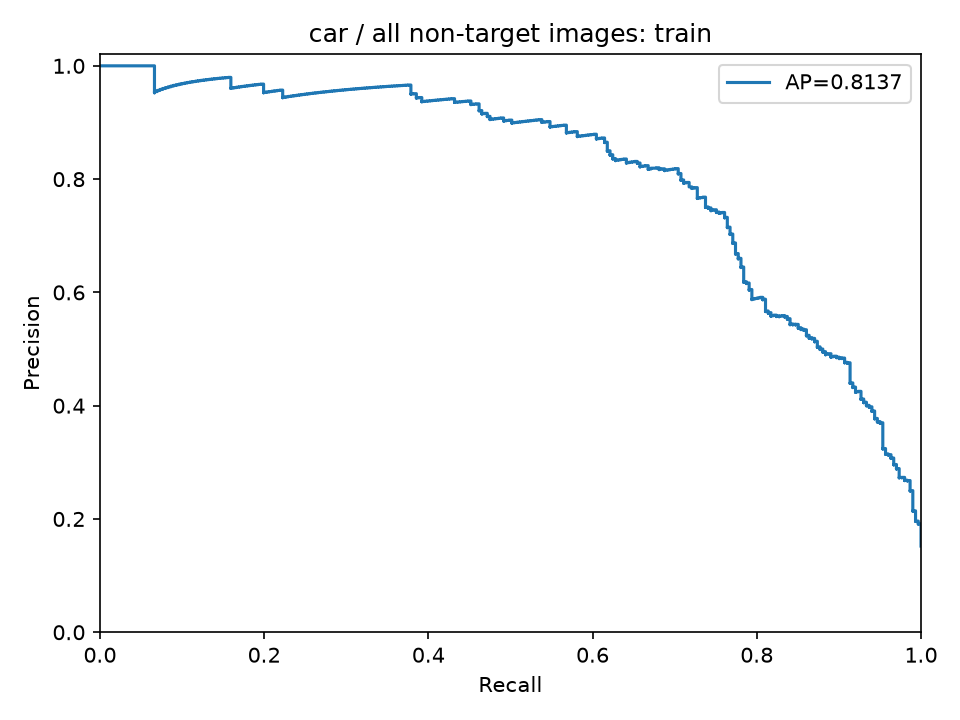

Source data for this figure (header and first rows):
precision, recall, threshold
0.1522, 1.0, 0.136
0.1523, 1.0, 0.1382
0.1523, 1.0, 0.1429
0.1524, 1.0, 0.1524
0.1525, 1.0, 0.1526
0.1526, 1.0, 0.153
0.1526, 1.0, 0.1556
0.1527, 1.0, 0.1571
0.1528, 1.0, 0.1573
0.1529, 1.0, 0.158
0.1529, 1.0, 0.1581
0.153, 1.0, 0.1583
0.1531, 1.0, 0.1586
0.1532, 1.0, 0.1589
0.1533, 1.0, 0.1592
0.1533, 1.0, 0.1596
0.1534, 1.0, 0.1597
0.1535, 1.0, 0.1598
0.1536, 1.0, 0.1599
0.1536, 1.0, 0.1599
0.1537, 1.0, 0.1608
0.1538, 1.0, 0.1609
0.1539, 1.0, 0.161
0.154, 1.0, 0.1615
0.154, 1.0, 0.1617
0.1541, 1.0, 0.1621
0.1542, 1.0, 0.1622
0.1543, 1.0, 0.1622
0.1544, 1.0, 0.1624
0.1544, 1.0, 0.1625
0.1545, 1.0, 0.1625
0.1546, 1.0, 0.1627
0.1547, 1.0, 0.1629
0.1548, 1.0, 0.1629
0.1548, 1.0, 0.163
0.1549, 1.0, 0.163
0.155, 1.0, 0.1632
0.1551, 1.0, 0.1633
0.1552, 1.0, 0.1633
0.1552, 1.0, 0.1634
0.1553, 1.0, 0.1637
0.1554, 1.0, 0.1638
0.1555, 1.0, 0.1639
0.1556, 1.0, 0.164
0.1556, 1.0, 0.1641
0.1557, 1.0, 0.1644
0.1558, 1.0, 0.1645
0.1559, 1.0, 0.1648
0.156, 1.0, 0.1648
0.156, 1.0, 0.1654
0.1561, 1.0, 0.1654
0.1562, 1.0, 0.1656
0.1563, 1.0, 0.1657
0.1564, 1.0, 0.1659
0.1564, 1.0, 0.166
0.1565, 1.0, 0.166
0.1566, 1.0, 0.1661
0.1567, 1.0, 0.1662
0.1568, 1.0, 0.1664
0.1569, 1.0, 0.1665
... 1,917 more rows
